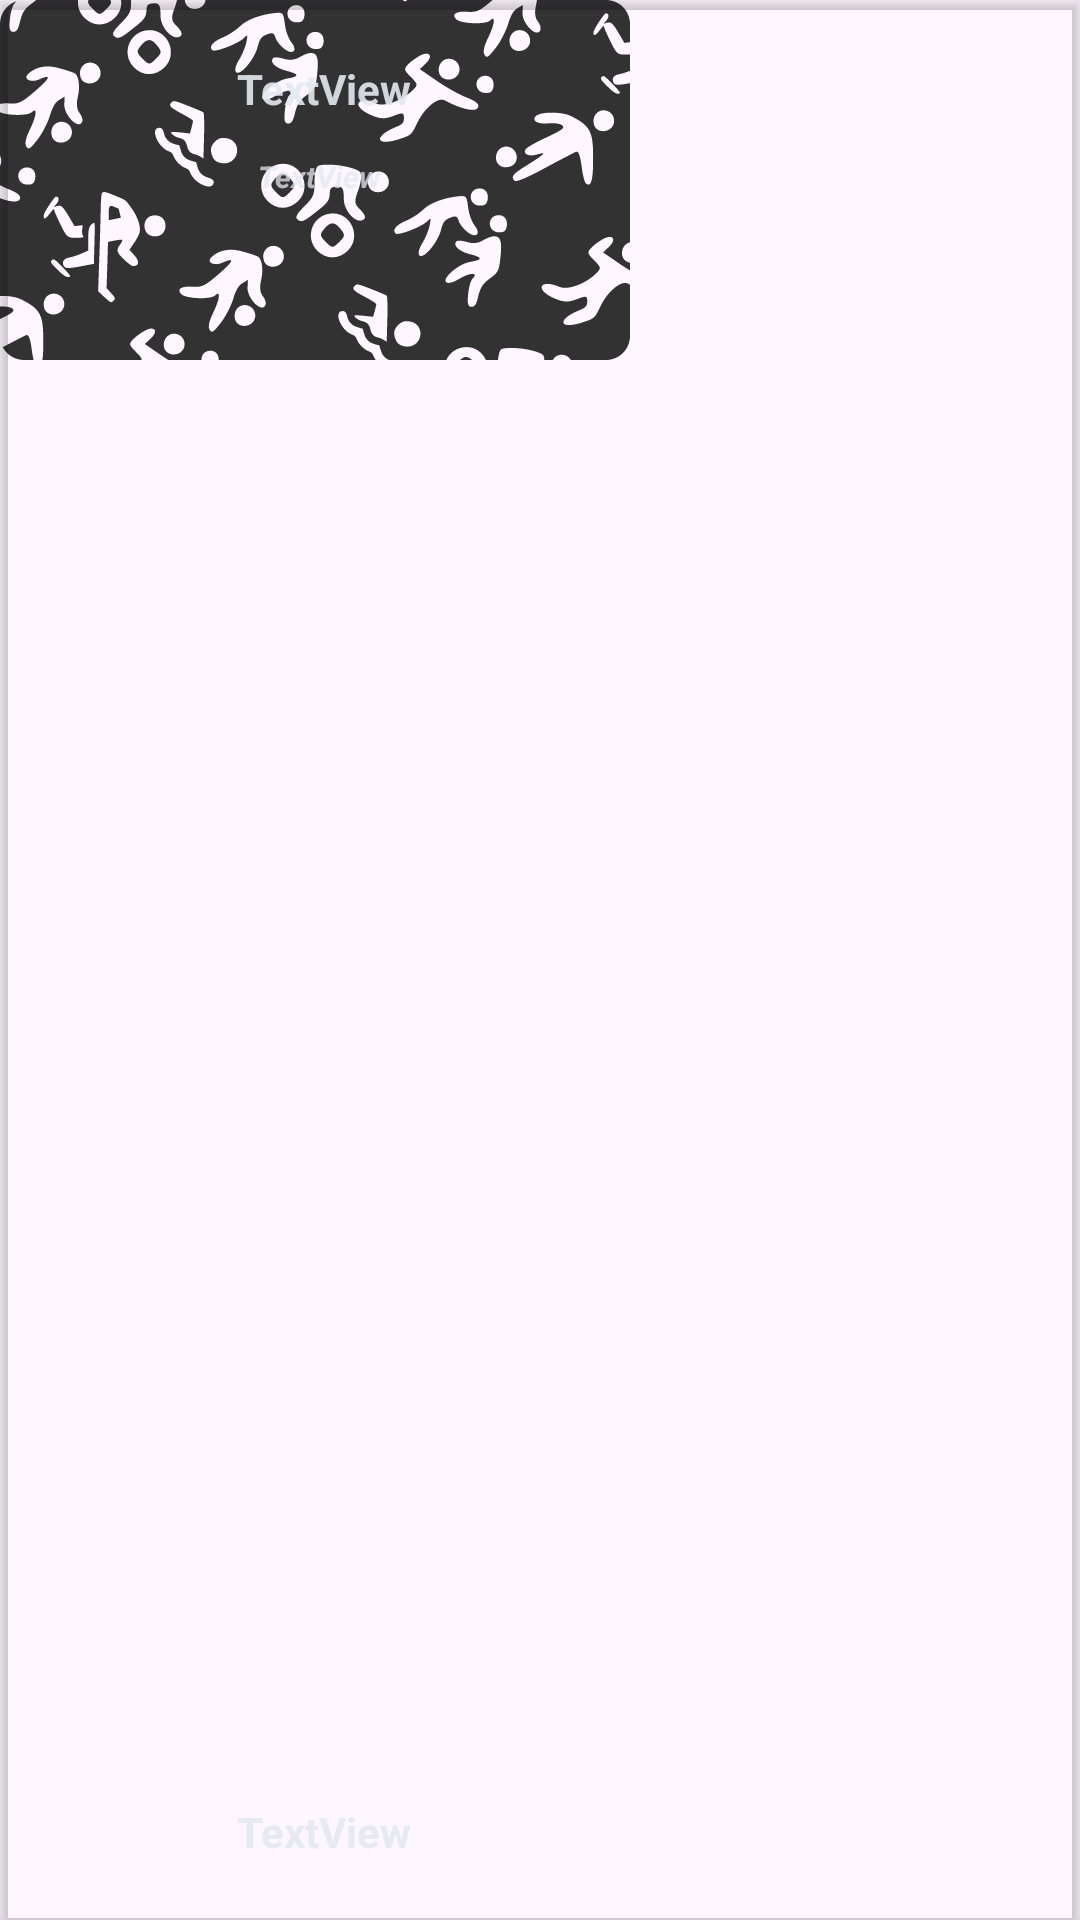

Reconstruct the res/layout file that produces this screen, plus the resources it refers to.
<!-- AndroidManifest.xml: application theme Theme.Cinema_App -->
<!-- res/layout/sport_item.xml -->
<?xml version="1.0" encoding="utf-8"?>
<androidx.cardview.widget.CardView xmlns:android="http://schemas.android.com/apk/res/android"
    xmlns:app="http://schemas.android.com/apk/res-auto"
    xmlns:tools="http://schemas.android.com/tools"
    android:layout_width="210dp"
    android:layout_height="120dp"
    android:layout_marginStart="8dp"
    android:layout_marginEnd="8dp"
    android:layout_marginBottom="5dp"
    android:orientation="vertical"
    app:cardBackgroundColor="@color/transparent">

    <ImageView
        android:id="@+id/imageView"
        android:layout_width="wrap_content"
        android:layout_height="wrap_content"
        app:srcCompat="@drawable/svg_sport_item_bg" />

    <androidx.constraintlayout.widget.ConstraintLayout
        android:layout_width="match_parent"
        android:layout_height="match_parent">

        <ImageView
            android:id="@+id/team1ImageView"
            android:layout_width="53dp"
            android:layout_height="53dp"
            android:layout_marginStart="10dp"
            android:layout_marginTop="6dp"
            app:layout_constraintStart_toStartOf="parent"
            app:layout_constraintTop_toTopOf="parent"
            tools:srcCompat="@tools:sample/avatars" />

        <ImageView
            android:id="@+id/team2ImageView"
            android:layout_width="53dp"
            android:layout_height="53dp"
            android:layout_marginStart="10dp"
            android:layout_marginTop="2dp"
            android:layout_marginBottom="6dp"
            app:layout_constraintBottom_toBottomOf="parent"
            app:layout_constraintStart_toStartOf="parent"
            app:layout_constraintTop_toBottomOf="@+id/team1ImageView"
            tools:srcCompat="@tools:sample/avatars" />

        <TextView
            android:id="@+id/team1NameTextView"
            android:layout_width="wrap_content"
            android:layout_height="wrap_content"
            android:layout_marginStart="16dp"
            android:layout_marginTop="20dp"
            android:text="TextView"
            android:textColor="@color/sport_item_white"
            android:textStyle="bold"
            app:layout_constraintStart_toEndOf="@+id/team1ImageView"
            app:layout_constraintTop_toTopOf="parent" />

        <TextView
            android:id="@+id/datetimeTextView"
            android:layout_width="wrap_content"
            android:layout_height="0dp"
            android:layout_marginStart="23dp"
            android:layout_marginTop="13dp"
            android:layout_marginBottom="13dp"
            android:text="TextView"
            android:textColor="@color/sport_item_white_75"
            android:textSize="10sp"
            android:textStyle="bold|italic"
            app:layout_constraintBottom_toTopOf="@+id/team2NameTextView"
            app:layout_constraintStart_toEndOf="@+id/team1ImageView"
            app:layout_constraintTop_toBottomOf="@+id/team1NameTextView" />

        <TextView
            android:id="@+id/team2NameTextView"
            android:layout_width="wrap_content"
            android:layout_height="19dp"
            android:layout_marginStart="16dp"
            android:layout_marginBottom="20dp"
            android:text="TextView"
            android:textColor="@color/sport_item_white"
            android:textStyle="bold"
            app:layout_constraintBottom_toBottomOf="parent"
            app:layout_constraintStart_toEndOf="@+id/team1ImageView" />

    </androidx.constraintlayout.widget.ConstraintLayout>

</androidx.cardview.widget.CardView>
<!-- resources referenced by this layout -->
<resources>
  <color name="sport_item_white">#E6E3E8EF</color>
  <color name="sport_item_white_75">#BFE3E8EF</color>
  <color name="transparent">#00434242</color>
  <!-- drawable svg_sport_item_bg: vector/xml drawable (drawable, 16694 chars, omitted) -->
  <style name="Theme.Cinema_App" parent="Base.Theme.Cinema_App" />
  <style name="Base.Theme.Cinema_App" parent="Theme.Material3.DayNight.NoActionBar">
          
          
      </style>
</resources>
